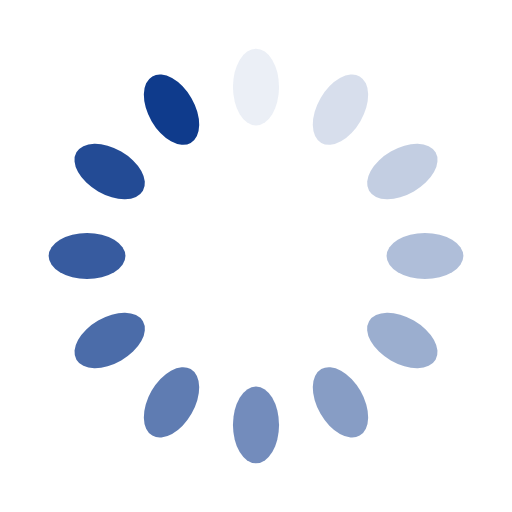
t = 0.00 s
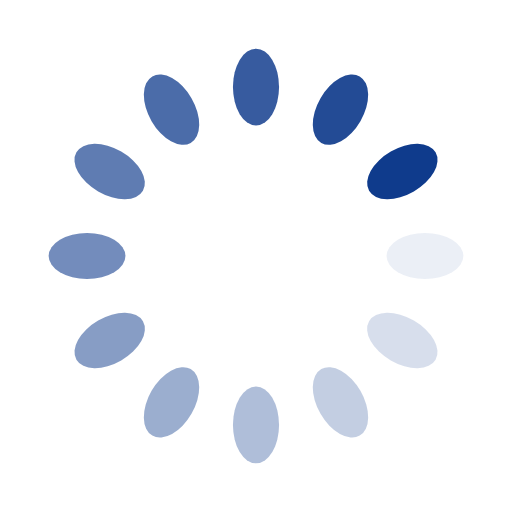
t = 0.25 s
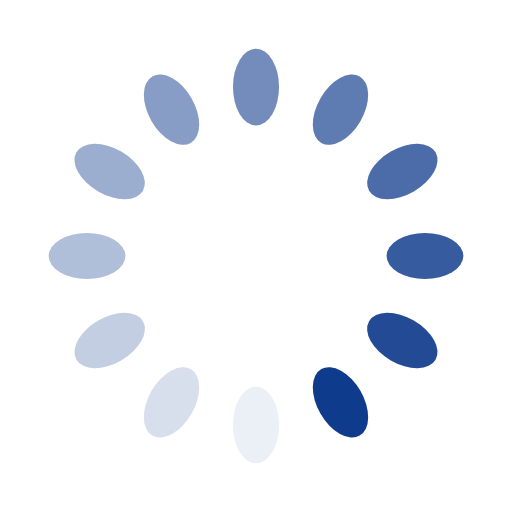
t = 0.50 s
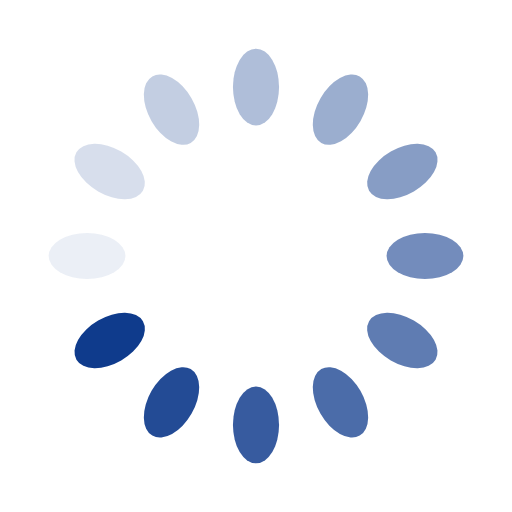
t = 0.75 s

The animated SVG that drew these frames (rendered in a browser with its animation timeline set to each time). Animation: 12 SMIL elements (animate=12); one cycle of 1.00 s, repeats indefinitely.

<?xml version="1.0" encoding="utf-8"?>
<svg xmlns="http://www.w3.org/2000/svg" xmlns:xlink="http://www.w3.org/1999/xlink" style="margin: auto; background: none; display: block; shape-rendering: auto;" width="74px" height="74px" viewBox="0 0 100 100" preserveAspectRatio="xMidYMid">
<g transform="rotate(0 50 50)">
  <rect x="45.5" y="9.5" rx="4.5" ry="7.5" width="9" height="15" fill="#0f3b8c">
    <animate attributeName="opacity" values="1;0" keyTimes="0;1" dur="1s" begin="-0.9166666666666666s" repeatCount="indefinite"></animate>
  </rect>
</g><g transform="rotate(30 50 50)">
  <rect x="45.5" y="9.5" rx="4.5" ry="7.5" width="9" height="15" fill="#0f3b8c">
    <animate attributeName="opacity" values="1;0" keyTimes="0;1" dur="1s" begin="-0.8333333333333334s" repeatCount="indefinite"></animate>
  </rect>
</g><g transform="rotate(60 50 50)">
  <rect x="45.5" y="9.5" rx="4.5" ry="7.5" width="9" height="15" fill="#0f3b8c">
    <animate attributeName="opacity" values="1;0" keyTimes="0;1" dur="1s" begin="-0.75s" repeatCount="indefinite"></animate>
  </rect>
</g><g transform="rotate(90 50 50)">
  <rect x="45.5" y="9.5" rx="4.5" ry="7.5" width="9" height="15" fill="#0f3b8c">
    <animate attributeName="opacity" values="1;0" keyTimes="0;1" dur="1s" begin="-0.6666666666666666s" repeatCount="indefinite"></animate>
  </rect>
</g><g transform="rotate(120 50 50)">
  <rect x="45.5" y="9.5" rx="4.5" ry="7.5" width="9" height="15" fill="#0f3b8c">
    <animate attributeName="opacity" values="1;0" keyTimes="0;1" dur="1s" begin="-0.5833333333333334s" repeatCount="indefinite"></animate>
  </rect>
</g><g transform="rotate(150 50 50)">
  <rect x="45.5" y="9.5" rx="4.5" ry="7.5" width="9" height="15" fill="#0f3b8c">
    <animate attributeName="opacity" values="1;0" keyTimes="0;1" dur="1s" begin="-0.5s" repeatCount="indefinite"></animate>
  </rect>
</g><g transform="rotate(180 50 50)">
  <rect x="45.5" y="9.5" rx="4.5" ry="7.5" width="9" height="15" fill="#0f3b8c">
    <animate attributeName="opacity" values="1;0" keyTimes="0;1" dur="1s" begin="-0.4166666666666667s" repeatCount="indefinite"></animate>
  </rect>
</g><g transform="rotate(210 50 50)">
  <rect x="45.5" y="9.5" rx="4.5" ry="7.5" width="9" height="15" fill="#0f3b8c">
    <animate attributeName="opacity" values="1;0" keyTimes="0;1" dur="1s" begin="-0.3333333333333333s" repeatCount="indefinite"></animate>
  </rect>
</g><g transform="rotate(240 50 50)">
  <rect x="45.5" y="9.5" rx="4.5" ry="7.5" width="9" height="15" fill="#0f3b8c">
    <animate attributeName="opacity" values="1;0" keyTimes="0;1" dur="1s" begin="-0.25s" repeatCount="indefinite"></animate>
  </rect>
</g><g transform="rotate(270 50 50)">
  <rect x="45.5" y="9.5" rx="4.5" ry="7.5" width="9" height="15" fill="#0f3b8c">
    <animate attributeName="opacity" values="1;0" keyTimes="0;1" dur="1s" begin="-0.16666666666666666s" repeatCount="indefinite"></animate>
  </rect>
</g><g transform="rotate(300 50 50)">
  <rect x="45.5" y="9.5" rx="4.5" ry="7.5" width="9" height="15" fill="#0f3b8c">
    <animate attributeName="opacity" values="1;0" keyTimes="0;1" dur="1s" begin="-0.08333333333333333s" repeatCount="indefinite"></animate>
  </rect>
</g><g transform="rotate(330 50 50)">
  <rect x="45.5" y="9.5" rx="4.5" ry="7.5" width="9" height="15" fill="#0f3b8c">
    <animate attributeName="opacity" values="1;0" keyTimes="0;1" dur="1s" begin="0s" repeatCount="indefinite"></animate>
  </rect>
</g>
</svg>